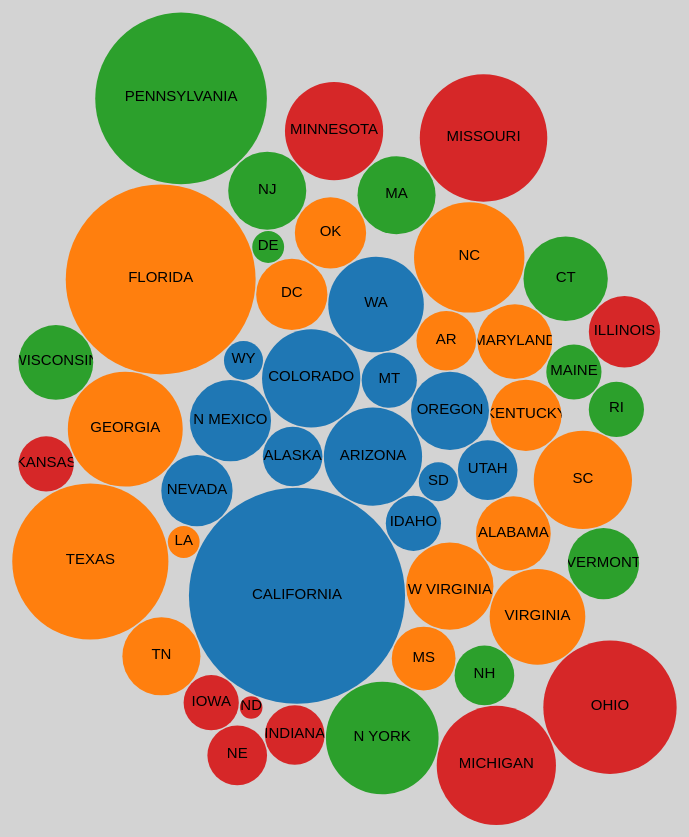
D3 v4 page, settled after 480 driven frames (8 s of simulated time); the page loaded 1 data file(s).


// ── schoolimprovement.js
var svg = d3.select("svg"),
    width = +svg.attr("width");

var format = d3.format(",d");

var color = d3.scaleOrdinal(d3.schemeCategory10);

var pack = d3.pack()
    .size([width, width])
    .padding(1.5);

d3.csv("sigflare.csv", function(d) {
  d.value = +d.value;
  if (d.value) return d;
}, function(error, classes) {
  if (error) throw error;

  var root = d3.hierarchy({children: classes})
      .sum(function(d) { return d.value; })
      .each(function(d) {
        if (id = d.data.id) {
          var id, i = id.lastIndexOf(".");
          d.id = id;
          d.package = id.slice(0, i);
          d.class = id.slice(i + 1);
        }
      });

  var node = svg.selectAll(".node")
    .data(pack(root).leaves())
    .enter().append("g")
      .attr("class", "node")
      .attr("transform", function(d) { return "translate(" + d.x + "," + d.y + ")"; });

  node.append("circle")
      .attr("id", function(d) { return d.id; })
      .attr("r", function(d) { return d.r; })
      .style("fill", function(d) { return color(d.package); });

  node.append("clipPath")
      .attr("id", function(d) { return "clip-" + d.id; })
    .append("use")
      .attr("xlink:href", function(d) { return "#" + d.id; });

  node.append("text")
      .attr("clip-path", function(d) { return "url(#clip-" + d.id + ")"; })
    .selectAll("tspan")
    .data(function(d) { return d.class.split(/(?=[A-Z][^A-Z])/g); })
    .enter().append("tspan")
      .attr("x", 0)
      .attr("y", function(d, i, nodes) { return 13 + (i - nodes.length / 2 - 0.5) * 10; })
      .text(function(d) { return d; });

  node.append("title")
      .text(function(d) { return d.id + "\n" + format(d.value); });

});



### data: sigflare.csv
?id, value
flare.1, 
flare.1.ALASKA, 7
flare.1.ARIZONA, 19
flare.1.CALIFORNIA, 92
flare.1.COLORADO, 19
flare.1.IDAHO, 6
flare.1.MT, 6
flare.1.N MEXICO, 13
flare.1.NEVADA, 10
flare.1.OREGON, 12
flare.1.SD, 3
flare.1.UTAH, 7
flare.1.WA, 18
flare.1.WY, 3
flare.2, 
flare.2. W VIRGINIA, 15
flare.2.ALABAMA, 11
flare.2.AR, 7
flare.2.DC, 10
flare.2.FLORIDA, 71
flare.2.GEORGIA, 26
flare.2.KENTUCKY, 10
flare.2.LA, 2
flare.2.MARYLAND, 11
flare.2.MS, 8
flare.2.NC, 24
flare.2.OK, 10
flare.2.SC, 19
flare.2.TEXAS, 48
flare.2.TN, 12
flare.2.VIRGINIA, 18
flare.3, 
flare.3.CT, 14
flare.3.DE, 2
flare.3.MA, 12
flare.3.MAINE, 6
flare.3.N YORK, 25
flare.3.NH, 7
flare.3.NJ, 12
flare.3.RI, 6
flare.3.VERMONT, 10
flare.3.WISCONSIN, 11
flare.3.PENNSYLVANIA, 58
flare.4, 
flare.4.ILLINOIS, 10
flare.4.INDIANA, 7
flare.4.IOWA, 6
flare.4.KANSAS, 6
flare.4.MICHIGAN, 28
flare.4.MINNESOTA, 19
flare.4.MISSOURI, 32
flare.4.ND, 1
flare.4.NE, 7
flare.4.OHIO, 35